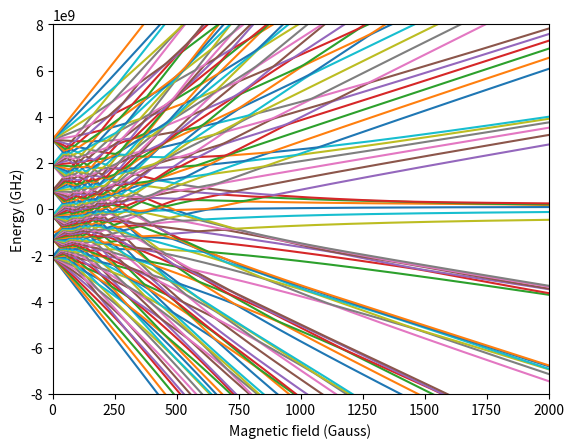

Generate this figure with matplotlib:
import numpy as np
import matplotlib.pyplot as plt
from scipy.constants import physical_constants
from scipy.constants import h

muB, muN = physical_constants["Bohr magneton"][0], physical_constants["nuclear magneton"][0]

J = 8
I = 5/2

dimI = int(2*I + 1)
dimJ = int(2*J + 1)
dim_space = dimJ * dimI

mIs = np.linspace(-I, I, int(2*I+1))
mJs = np.linspace(-J, J, int(2*J+1))

Se = 2
Le = 6
gJ = 1 + (J*(J+1) + Se*(Se+1) - Le*(Le+1)) / (2*J*(J+1))

Sn = 5/2
Ln = 0
gI = 1 + (J*(J+1) + Sn*(Sn+1) - Ln*(Ln+1)) / (2*J*(J+1))

def index(proj, norm):
    """Given the quantum numbers mJ and J (or mI and I), returns the index of 
    mJ in the ordered list of authorized mJ’s"""
    return np.where(np.linspace(-norm, norm, int(2*norm+1)) == proj)[0][0] 

def state_num(mI, mJ):
    return(dimJ * index(mI, I) + index(mJ, J))

def state(mI, mJ):
    """State |mI, mJ> is a 1 at position dimJ * index(mI, I) + index(mJ, J)"""
    res = np.zeros((dim_space,))
    res[state_num(mI, mJ)] = 1
    return res

Identity = np.eye(dim_space)

#%% Definition of I operators 

Iplus = np.zeros((dim_space, dim_space))
for mI in mIs:
    for mJ in mJs:
        if mI+1 in mIs:
            Iplus[state_num(mI+1, mJ), state_num(mI, mJ)] = np.sqrt(I*(I+1) - mI*(mI+1))

Iminus = np.zeros((dim_space, dim_space))
for mI in mIs:
    for mJ in mJs:
        if mI-1 in mIs:
            Iminus[state_num(mI-1, mJ), state_num(mI, mJ)] = np.sqrt(I*(I+1) - mI*(mI-1))        

Iz = np.zeros((dim_space, dim_space))
for mI in mIs:
    for mJ in mJs:
        Iz[state_num(mI, mJ), state_num(mI, mJ)] = mI
            
Ix = 1/2 * (Iplus + Iminus)
Iy = 1/2j * (Iplus - Iminus)



#%% Definition of J operators

Jplus = np.zeros((dim_space, dim_space))
for mI in mIs:
    for mJ in mJs:
        if mJ+1 in mJs:
            Jplus[state_num(mI, mJ+1), state_num(mI, mJ)] = np.sqrt(J*(J+1) - mJ*(mJ+1))

Jminus = np.zeros((dim_space, dim_space))
for mI in mIs:
    for mJ in mJs:
        if mJ-1 in mJs:
            Jminus[state_num(mI, mJ-1), state_num(mI, mJ)] = np.sqrt(J*(J+1) - mJ*(mJ-1))


Jz = np.zeros((dim_space, dim_space))
for mI in mIs:
    for mJ in mJs:
        Jz[state_num(mI, mJ), state_num(mI, mJ)] = mJ
            
Jx = 1/2 * (Jplus + Jminus)
Jy = 1/2j * (Jplus - Jminus)

#%% Diagonalization of the Hamiltonian

A = -116.231e6
B = 1091.577e6

# A = -102.09e6
# B = 3883e6


IdotJ = Ix@Jx + Iy@Jy + Iz@Jz

H = lambda magBgauss: (A * IdotJ
                    + B * (3/2 * IdotJ@(2*IdotJ + 1) - I*(I+1)*J*(J+1) * Identity) / (2*I*(2*I-1)*J*(2*J-1)) #) / 4.5
                    + gJ * muB * magBgauss*1e-4 * Jz / h
                    + gI * muN *  magBgauss*1e-4 * Iz / h)

b_array = np.linspace(0, 3000, 5000)
eigvals = np.empty((dim_space, len(b_array)))
for j, b in enumerate(b_array):
    eigvals[:, j] = np.linalg.eigh(H(b))[0]

plt.figure()
for i in range(dim_space):    
    plt.plot(b_array, eigvals[i])

plt.xlim((0, 2000))
plt.ylim((-8e9, 8e9))
plt.xlabel("Magnetic field (Gauss)")
plt.ylabel("Energy (GHz)")
plt.savefig("eigenenergies_vs_mag_field.png")
    
